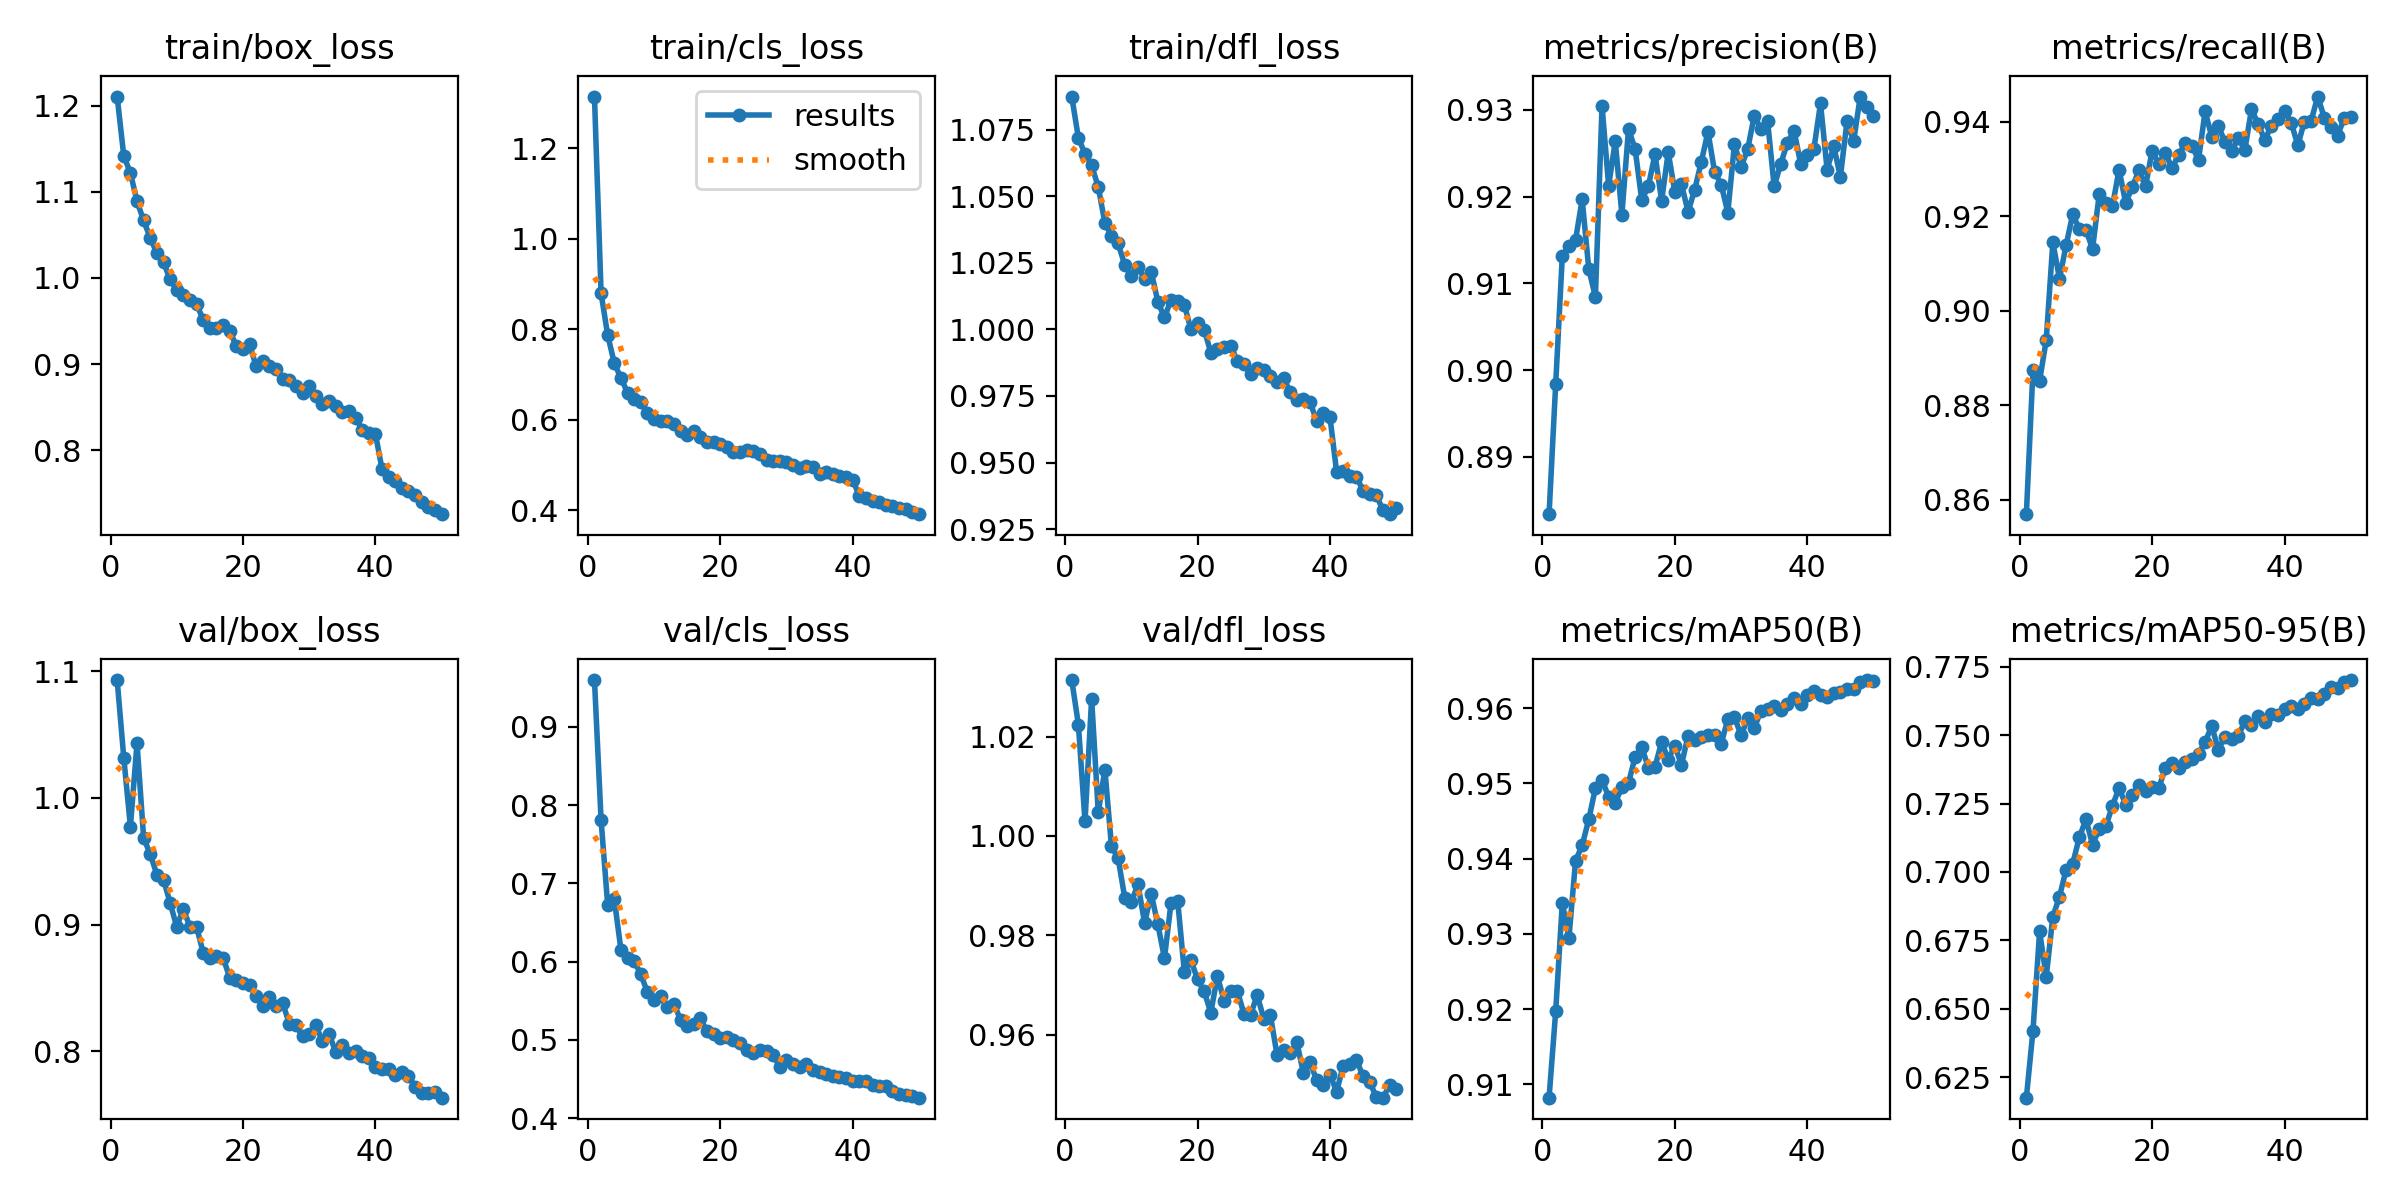

The table this chart was drawn from, first rows:
epoch, time, train/box_loss, train/cls_loss, train/dfl_loss, metrics/precision(B), metrics/recall(B), metrics/mAP50(B), metrics/mAP50-95(B), val/box_loss, val/cls_loss, val/dfl_loss, lr/pg0, lr/pg1, lr/pg2
1, 736.2, 1.21, 1.315, 1.088, 0.8834, 0.857, 0.9082, 0.6175, 1.093, 0.9596, 1.031, 0.0005542, 0.0005542, 0.0005542
2, 1450, 1.141, 0.8794, 1.072, 0.8984, 0.8876, 0.9197, 0.642, 1.032, 0.7807, 1.022, 0.001088, 0.001088, 0.001088
3, 2216, 1.122, 0.787, 1.066, 0.9132, 0.8852, 0.9341, 0.6783, 0.9774, 0.6719, 1.003, 0.0016, 0.0016, 0.0016
4, 2928, 1.089, 0.7249, 1.062, 0.9143, 0.8938, 0.9294, 0.6617, 1.043, 0.6795, 1.028, 0.001568, 0.001568, 0.001568
5, 3757, 1.067, 0.6921, 1.054, 0.915, 0.9145, 0.9397, 0.6836, 0.9683, 0.6148, 1.005, 0.001535, 0.001535, 0.001535
6, 4460, 1.046, 0.6597, 1.04, 0.9197, 0.9068, 0.9417, 0.6909, 0.9556, 0.6049, 1.013, 0.001502, 0.001502, 0.001502
7, 5271, 1.029, 0.6461, 1.035, 0.9117, 0.9139, 0.9452, 0.7008, 0.9395, 0.6007, 0.9979, 0.001469, 0.001469, 0.001469
8, 6089, 1.018, 0.6382, 1.032, 0.9084, 0.9204, 0.9494, 0.703, 0.9354, 0.5838, 0.9955, 0.001436, 0.001436, 0.001436
9, 6899, 0.9981, 0.6153, 1.024, 0.9304, 0.9173, 0.9505, 0.7126, 0.9172, 0.5609, 0.9876, 0.001403, 0.001403, 0.001403
10, 7698, 0.9859, 0.6024, 1.02, 0.9213, 0.9171, 0.9482, 0.7192, 0.8982, 0.5507, 0.9867, 0.00137, 0.00137, 0.00137
11, 8418, 0.9805, 0.5968, 1.024, 0.9264, 0.9131, 0.9474, 0.71, 0.9127, 0.5559, 0.9902, 0.001337, 0.001337, 0.001337
12, 9113, 0.9739, 0.5968, 1.019, 0.9179, 0.9246, 0.9495, 0.7157, 0.8978, 0.5415, 0.9825, 0.001304, 0.001304, 0.001304
13, 9804, 0.9698, 0.5913, 1.022, 0.9278, 0.9229, 0.9501, 0.7167, 0.8981, 0.5463, 0.9883, 0.001271, 0.001271, 0.001271
14, 10488, 0.9511, 0.5756, 1.01, 0.9255, 0.9221, 0.9535, 0.7242, 0.8777, 0.5256, 0.9822, 0.001238, 0.001238, 0.001238
15, 11166, 0.9416, 0.5671, 1.005, 0.9196, 0.9299, 0.9548, 0.7307, 0.8736, 0.5174, 0.9754, 0.001205, 0.001205, 0.001205
16, 11842, 0.9421, 0.5741, 1.011, 0.9212, 0.9228, 0.9521, 0.7246, 0.8754, 0.5198, 0.9866, 0.001172, 0.001172, 0.001172
17, 12518, 0.9454, 0.5623, 1.011, 0.9249, 0.9262, 0.9522, 0.728, 0.874, 0.5274, 0.9869, 0.001139, 0.001139, 0.001139
18, 13196, 0.9387, 0.5512, 1.009, 0.9195, 0.9297, 0.9555, 0.7319, 0.8581, 0.5108, 0.9727, 0.001106, 0.001106, 0.001106
19, 13881, 0.9208, 0.5496, 1, 0.9251, 0.9263, 0.9532, 0.7297, 0.8566, 0.5075, 0.975, 0.001073, 0.001073, 0.001073
20, 14564, 0.917, 0.5452, 1.002, 0.9205, 0.9339, 0.955, 0.7311, 0.8543, 0.502, 0.9711, 0.00104, 0.00104, 0.00104
21, 15240, 0.9227, 0.5401, 1, 0.9214, 0.9311, 0.9525, 0.7307, 0.852, 0.5031, 0.9687, 0.001007, 0.001007, 0.001007
22, 15920, 0.8973, 0.5287, 0.9913, 0.9183, 0.9335, 0.9563, 0.738, 0.8439, 0.4996, 0.9644, 0.0009739, 0.0009739, 0.0009739
23, 16596, 0.9036, 0.5276, 0.9926, 0.9208, 0.9302, 0.9557, 0.7397, 0.8358, 0.496, 0.9717, 0.0009409, 0.0009409, 0.0009409
24, 17322, 0.8973, 0.5327, 0.9936, 0.924, 0.933, 0.9561, 0.7381, 0.843, 0.4868, 0.9668, 0.0009078, 0.0009078, 0.0009078
25, 17997, 0.894, 0.5314, 0.9938, 0.9275, 0.9355, 0.9564, 0.7403, 0.8361, 0.483, 0.9688, 0.0008748, 0.0008748, 0.0008748
26, 18689, 0.8824, 0.5249, 0.9883, 0.9229, 0.935, 0.9565, 0.7414, 0.8382, 0.4875, 0.9688, 0.0008418, 0.0008418, 0.0008418
27, 19390, 0.8818, 0.5115, 0.987, 0.9214, 0.9319, 0.9553, 0.7432, 0.8218, 0.4857, 0.9642, 0.0008088, 0.0008088, 0.0008088
28, 20078, 0.875, 0.5078, 0.9831, 0.9182, 0.9422, 0.9585, 0.7475, 0.8207, 0.4803, 0.9639, 0.0007758, 0.0007758, 0.0007758
29, 20761, 0.8658, 0.5078, 0.9855, 0.9261, 0.9368, 0.9588, 0.7533, 0.8119, 0.4652, 0.968, 0.0007428, 0.0007428, 0.0007428
30, 21453, 0.8746, 0.5072, 0.9849, 0.9234, 0.9392, 0.9564, 0.7447, 0.8137, 0.4748, 0.9632, 0.0007098, 0.0007098, 0.0007098
31, 22136, 0.8633, 0.5007, 0.9825, 0.9255, 0.9357, 0.9586, 0.7495, 0.8206, 0.4696, 0.9639, 0.0006768, 0.0006768, 0.0006768
32, 22816, 0.8539, 0.4936, 0.9801, 0.9294, 0.9338, 0.9574, 0.7487, 0.8082, 0.4658, 0.9559, 0.0006438, 0.0006438, 0.0006438
33, 23500, 0.8574, 0.4975, 0.9818, 0.9278, 0.9365, 0.9597, 0.7497, 0.814, 0.4698, 0.9568, 0.0006108, 0.0006108, 0.0006108
34, 24180, 0.8509, 0.496, 0.9764, 0.9288, 0.9341, 0.9599, 0.755, 0.7997, 0.4614, 0.9563, 0.0005778, 0.0005778, 0.0005778
35, 24863, 0.8441, 0.4808, 0.9735, 0.9212, 0.9426, 0.9603, 0.7537, 0.805, 0.4589, 0.9584, 0.0005448, 0.0005448, 0.0005448
36, 25549, 0.8459, 0.4848, 0.9737, 0.9238, 0.9396, 0.9598, 0.7571, 0.7986, 0.4562, 0.9522, 0.0005118, 0.0005118, 0.0005118
37, 38500, 0.8375, 0.4807, 0.9727, 0.9262, 0.9362, 0.9606, 0.7547, 0.8, 0.4536, 0.9544, 0.0004788, 0.0004788, 0.0004788
38, 39254, 0.824, 0.4751, 0.9656, 0.9276, 0.9391, 0.9613, 0.7579, 0.7964, 0.4529, 0.9508, 0.0004458, 0.0004458, 0.0004458
39, 39942, 0.8203, 0.4723, 0.9687, 0.9238, 0.9406, 0.9605, 0.7573, 0.7947, 0.4516, 0.9498, 0.0004127, 0.0004127, 0.0004127
40, 40628, 0.8193, 0.4677, 0.9671, 0.9248, 0.9423, 0.9618, 0.7594, 0.7873, 0.4473, 0.9519, 0.0003797, 0.0003797, 0.0003797
41, 41300, 0.7782, 0.431, 0.9465, 0.9255, 0.9398, 0.9623, 0.7607, 0.7859, 0.447, 0.9485, 0.0003467, 0.0003467, 0.0003467
42, 41976, 0.7694, 0.4259, 0.947, 0.9308, 0.9351, 0.9618, 0.7596, 0.7858, 0.4475, 0.9537, 0.0003137, 0.0003137, 0.0003137
43, 42690, 0.7645, 0.4202, 0.9448, 0.9231, 0.94, 0.9614, 0.7613, 0.7816, 0.442, 0.9541, 0.0002807, 0.0002807, 0.0002807
44, 43493, 0.7566, 0.4176, 0.9447, 0.9258, 0.9401, 0.962, 0.7637, 0.784, 0.4415, 0.9549, 0.0002477, 0.0002477, 0.0002477
45, 44249, 0.7531, 0.4119, 0.9394, 0.9223, 0.9454, 0.9621, 0.7633, 0.7809, 0.4407, 0.9516, 0.0002147, 0.0002147, 0.0002147
46, 45117, 0.7478, 0.4086, 0.938, 0.9287, 0.9409, 0.9625, 0.765, 0.7722, 0.4353, 0.9504, 0.0001817, 0.0001817, 0.0001817
47, 45876, 0.7404, 0.4049, 0.9377, 0.9264, 0.9388, 0.9626, 0.7675, 0.7673, 0.4308, 0.9474, 0.0001487, 0.0001487, 0.0001487
48, 46570, 0.7338, 0.4017, 0.9322, 0.9315, 0.9371, 0.9634, 0.7672, 0.7673, 0.43, 0.9473, 0.0001157, 0.0001157, 0.0001157
49, 47256, 0.7303, 0.3955, 0.9306, 0.9303, 0.9408, 0.9637, 0.7696, 0.768, 0.4289, 0.9498, 8.26832e-05, 8.26832e-05, 8.26832e-05
50, 48020, 0.7258, 0.391, 0.9328, 0.9293, 0.941, 0.9635, 0.7701, 0.7635, 0.4263, 0.9491, 4.96766e-05, 4.96766e-05, 4.96766e-05
